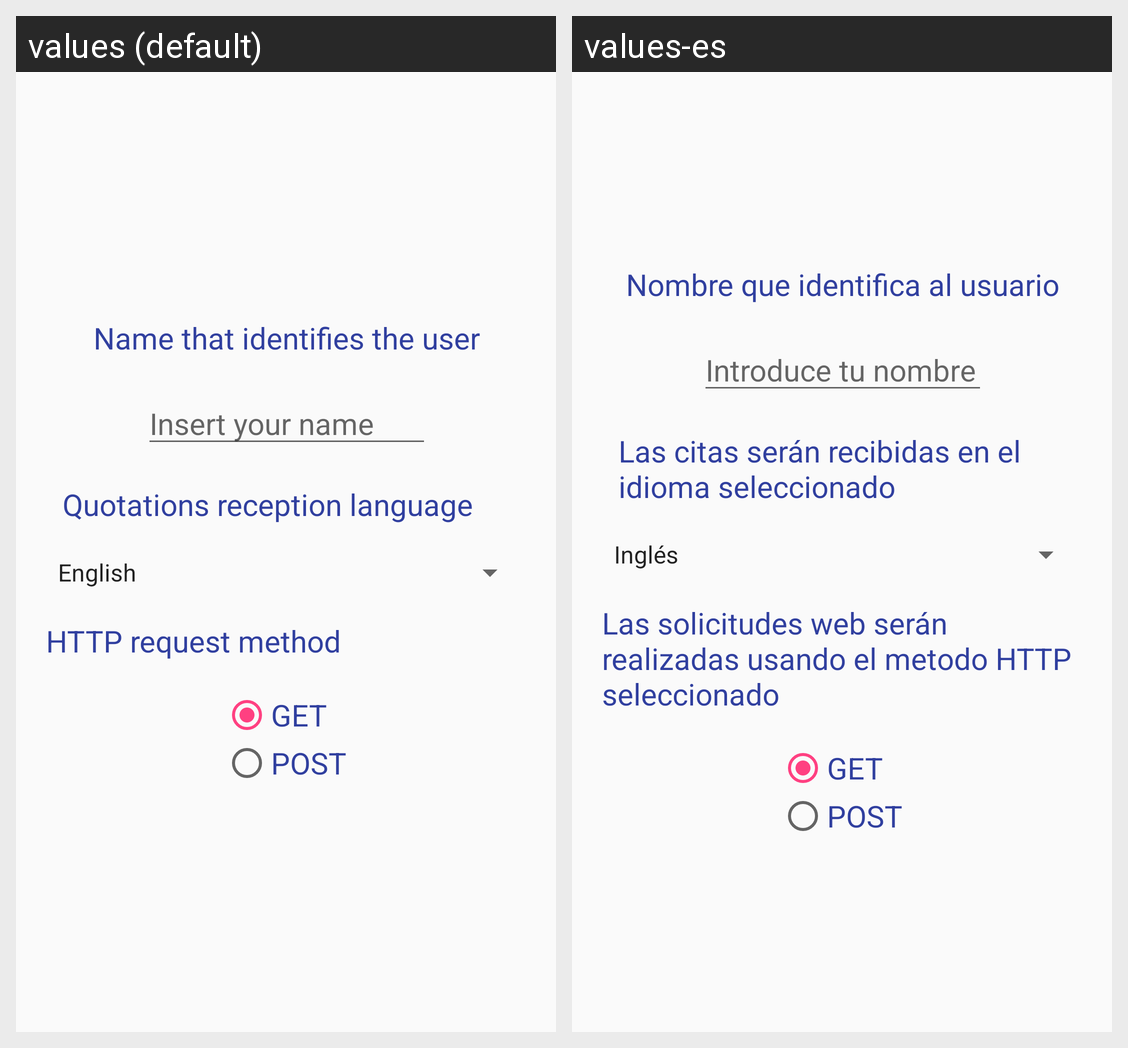

Strings drawn on this Android screen and how each of the app's shown locales translates them:
Android screen res/layout/activity_settings.xml rendered under 2 locales, left to right: values (default), values-es. Device: Nexus 5 (rendered at 1080×1920; each locale shown at half size, 540×960, under a caption strip naming it); theme AppTheme.
Strings drawn on this screen, with the default value and each locale's value (text and hints the layout hard-codes, and strings that could not be matched under every locale, appear in the picture but are not listed):

username
  values: Name that identifies the user
  values-es: Nombre que identifica al usuario

name_insert
  values: Insert your name
  values-es: Introduce tu nombre

language
  values: Quotations reception language
  values-es: Las citas serán recibidas en el idioma seleccionado

http_method
  values: HTTP request method
  values-es: Las solicitudes web serán realizadas usando el metodo HTTP seleccionado

get
  values: GET
  values-es: GET  [not translated; the default value is used]

post
  values: POST
  values-es: POST  [not translated; the default value is used]
